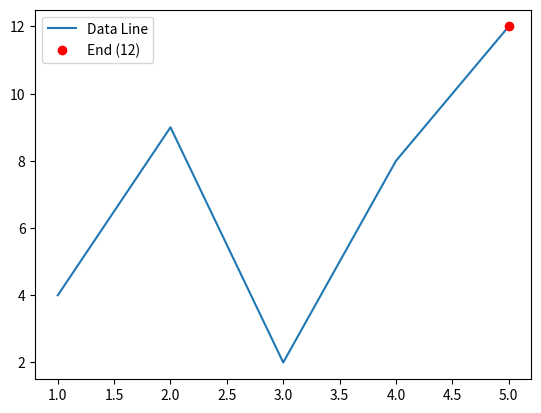

Python code for this plot:
import matplotlib.pyplot as plt

# Sample data
x = [1, 2, 3, 4, 5]
y = [4, 9, 2, 8, 12]

# Create a line plot
plt.plot(x, y, label='Data Line')

# Add a custom legend for the last point
plt.plot(x[-1], y[-1], 'ro', label=f'End ({y[-1]})')
plt.legend()

plt.show()
